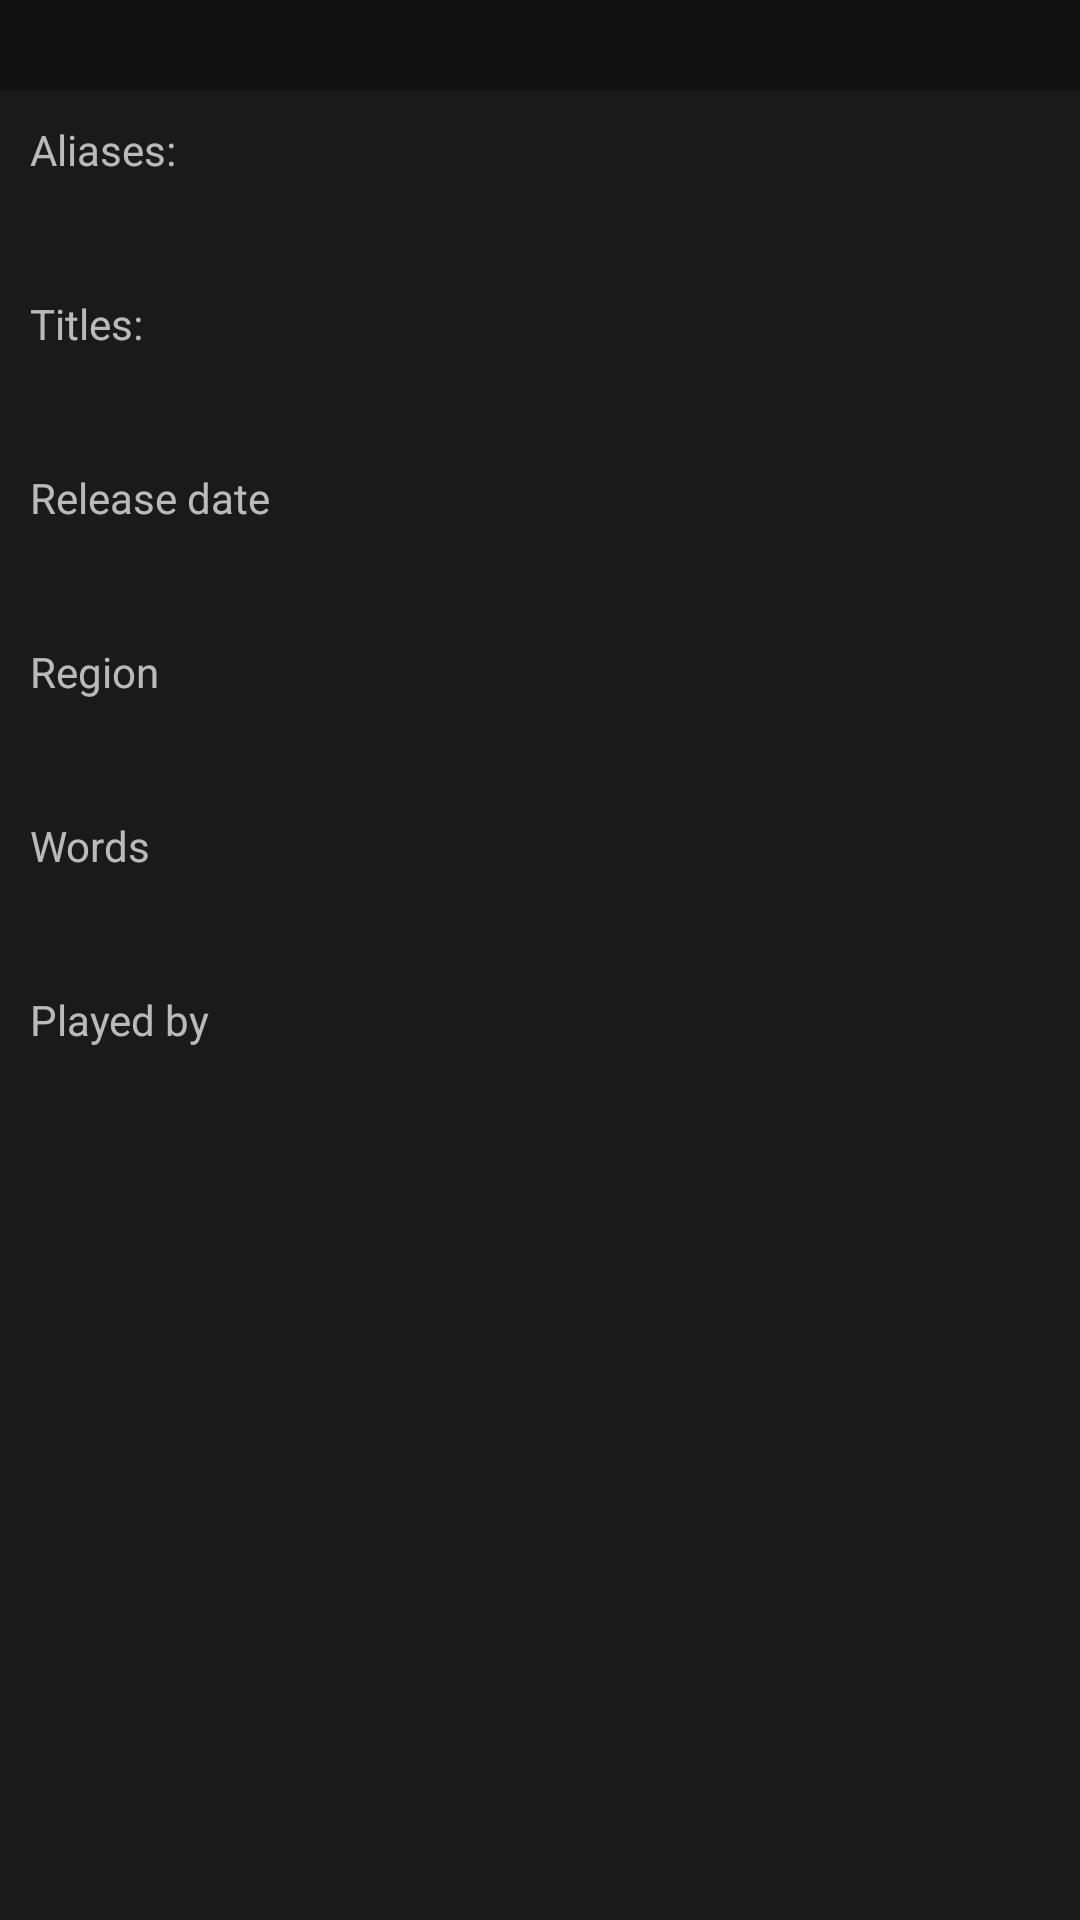

The Android layout XML behind this screen, and the referenced resources:
<!-- AndroidManifest.xml: application theme AppTheme -->
<!-- res/layout/layout_item_display_list.xml -->
<?xml version="1.0" encoding="utf-8"?>
<LinearLayout xmlns:tools="http://schemas.android.com/tools"
    xmlns:android="http://schemas.android.com/apk/res/android"
    android:orientation="vertical" android:layout_width="match_parent"
    android:layout_height="wrap_content"
    android:layout_marginBottom="5dp"
    android:background="@color/colorPrimaryDark">

    <LinearLayout
        android:layout_width="match_parent"
        android:layout_height="wrap_content"
        android:padding="5dp"
        android:background="@color/colorPrimary">
        <TextView
            android:layout_width="wrap_content"
            android:layout_height="wrap_content"
            tools:text="Jon Snow"
            android:textStyle="bold"
            android:layout_marginStart="5dp"
            android:textSize="15sp"
            android:tag="name"/>
        <TextView
            android:layout_width="wrap_content"
            android:layout_height="wrap_content"
            tools:text="The one who knows nothing"
            android:layout_marginStart="15dp"
            android:tag="description"
            />
    </LinearLayout>
    <LinearLayout
        android:layout_width="match_parent"
        android:layout_height="wrap_content"
        android:padding="10dp"
        android:tag="aliases"
        android:orientation="vertical">
        <TextView
            android:layout_width="wrap_content"
            android:layout_height="wrap_content"
            android:text="@string/lbl_item_alias_display_list"/>
        <TextView
            tools:text="Bastard; Knows Nothing; Jesus;"
            android:layout_width="wrap_content"
            android:layout_height="wrap_content"
            android:tag="controller"/>
    </LinearLayout>
    <LinearLayout
        android:layout_width="match_parent"
        android:layout_height="wrap_content"
        android:padding="10dp"
        android:tag="titles"
        android:orientation="vertical">
        <TextView
            android:layout_width="wrap_content"
            android:layout_height="wrap_content"
            android:text="@string/lbl_item_titles_display_list"/>
        <TextView
            tools:text="Lord Commander of the Wall"
            android:layout_width="wrap_content"
            android:layout_height="wrap_content"
            android:tag="controller"/>
    </LinearLayout>
    <LinearLayout
        android:layout_width="match_parent"
        android:layout_height="wrap_content"
        android:padding="10dp"
        android:tag="released"
        android:orientation="vertical">
        <TextView
            android:layout_width="wrap_content"
            android:layout_height="wrap_content"
            android:text="@string/lbl_item_released_display_list"/>
        <TextView
            tools:text="1993-01-01"
            android:layout_width="wrap_content"
            android:layout_height="wrap_content"
            android:tag="controller"/>
    </LinearLayout>
    <LinearLayout
        android:layout_width="match_parent"
        android:layout_height="wrap_content"
        android:padding="10dp"
        android:tag="region"
        android:orientation="vertical">
        <TextView
            android:layout_width="wrap_content"
            android:layout_height="wrap_content"
            android:text="@string/lbl_item_region_display_list"/>
        <TextView
            tools:text="The Wall"
            android:layout_width="wrap_content"
            android:layout_height="wrap_content"
            android:tag="controller"/>
    </LinearLayout>
    <LinearLayout
        android:layout_width="match_parent"
        android:layout_height="wrap_content"
        android:padding="10dp"
        android:tag="words"
        android:orientation="vertical">
        <TextView
            android:layout_width="wrap_content"
            android:layout_height="wrap_content"
            android:text="@string/lbl_item_words_display_list"/>
        <TextView
            tools:text="And now my watch begins"
            android:layout_width="wrap_content"
            android:layout_height="wrap_content"
            android:tag="controller"/>
    </LinearLayout>
    <LinearLayout
        android:layout_width="match_parent"
        android:layout_height="wrap_content"
        android:padding="10dp"
        android:tag="playedBy"
        android:orientation="vertical">
        <TextView
            android:layout_width="wrap_content"
            android:layout_height="wrap_content"
            android:text="@string/lbl_item_played_by_display_list"/>
        <TextView
            tools:text="kit Harington"
            android:layout_width="wrap_content"
            android:layout_height="wrap_content"
            android:tag="controller"/>
    </LinearLayout>
</LinearLayout>
<!-- resources referenced by this layout -->
<resources>
  <color name="colorPrimary">#121212</color>
  <color name="colorPrimaryDark">#1A1A1A</color>
  <string name="lbl_item_alias_display_list">Aliases:</string>
  <string name="lbl_item_played_by_display_list">Played by</string>
  <string name="lbl_item_region_display_list">Region</string>
  <string name="lbl_item_released_display_list">Release date</string>
  <string name="lbl_item_titles_display_list">Titles:</string>
  <string name="lbl_item_words_display_list">Words</string>
  <style name="AppTheme" parent="AppTheme.Base">
      </style>
  <style name="AppTheme.Base" parent="Theme.AppCompat">
          
          
          <item name="colorPrimary">@color/colorPrimary</item>
          
          <item name="colorPrimaryDark">@color/colorPrimaryDark</item>
          
          <item name="colorAccent">#CCCCDD</item>
          
      </style>
</resources>
